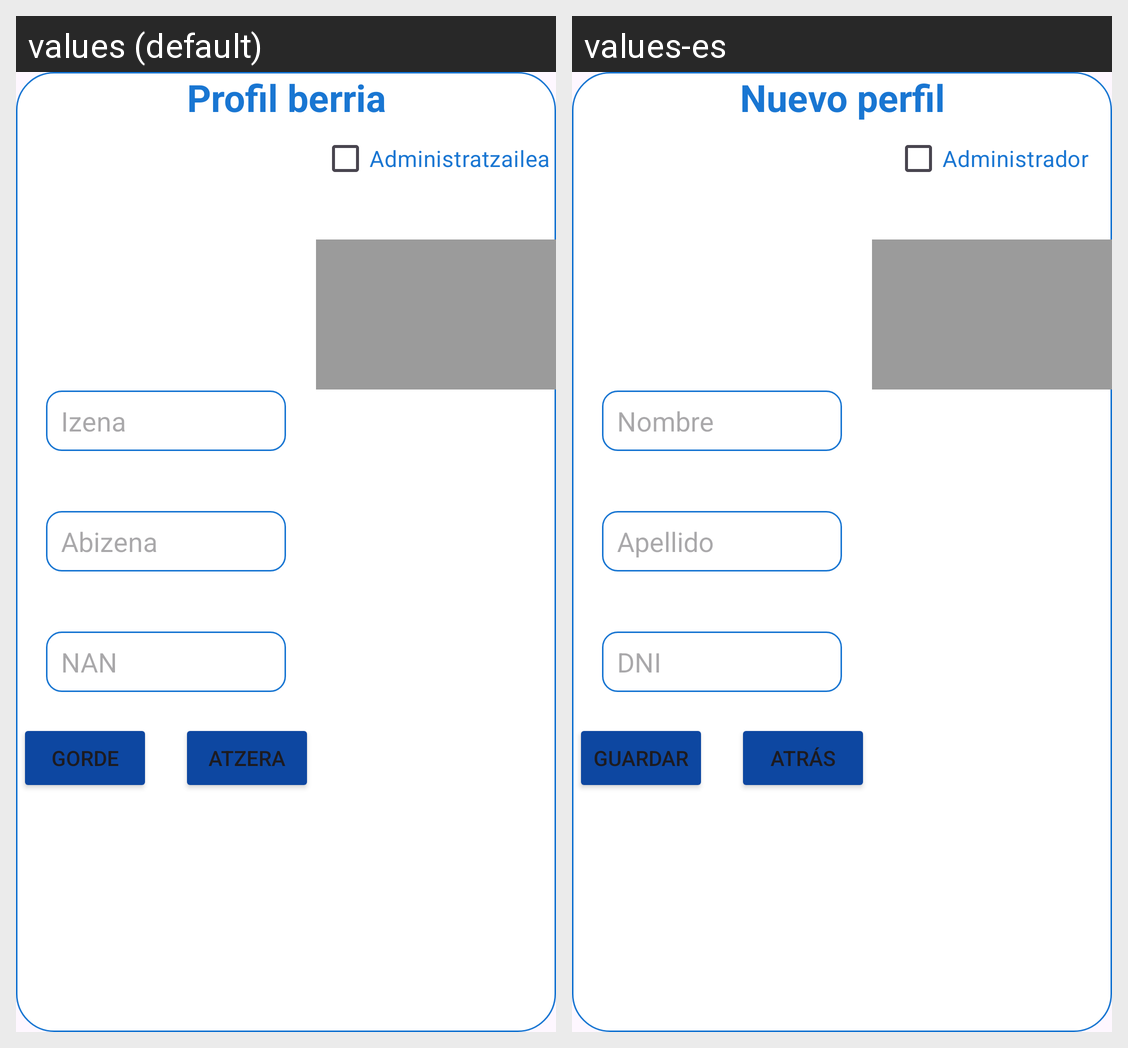

For this localized Android screen grid, give each drawn string resource with its value in every locale shown.
Android screen res/layout/dialog_add_profile.xml rendered under 2 locales, left to right: values (default), values-es. Device: Nexus 5 (rendered at 1080×1920; each locale shown at half size, 540×960, under a caption strip naming it); theme Theme.BiltegiApp2.
Strings drawn on this screen, with the default value and each locale's value (text and hints the layout hard-codes, and strings that could not be matched under every locale, appear in the picture but are not listed):

txtnewProfile
  values: Profil berria
  values-es: Nuevo perfil

txtName
  values: Izena
  values-es: Nombre

txtSurname
  values: Abizena
  values-es: Apellido

txtNan
  values: NAN
  values-es: DNI

txtbtnSave
  values: Gorde
  values-es: Guardar

txtbtnBack
  values: Atzera
  values-es: Atrás

txtAdmin
  values: Administratzailea
  values-es: Administrador
